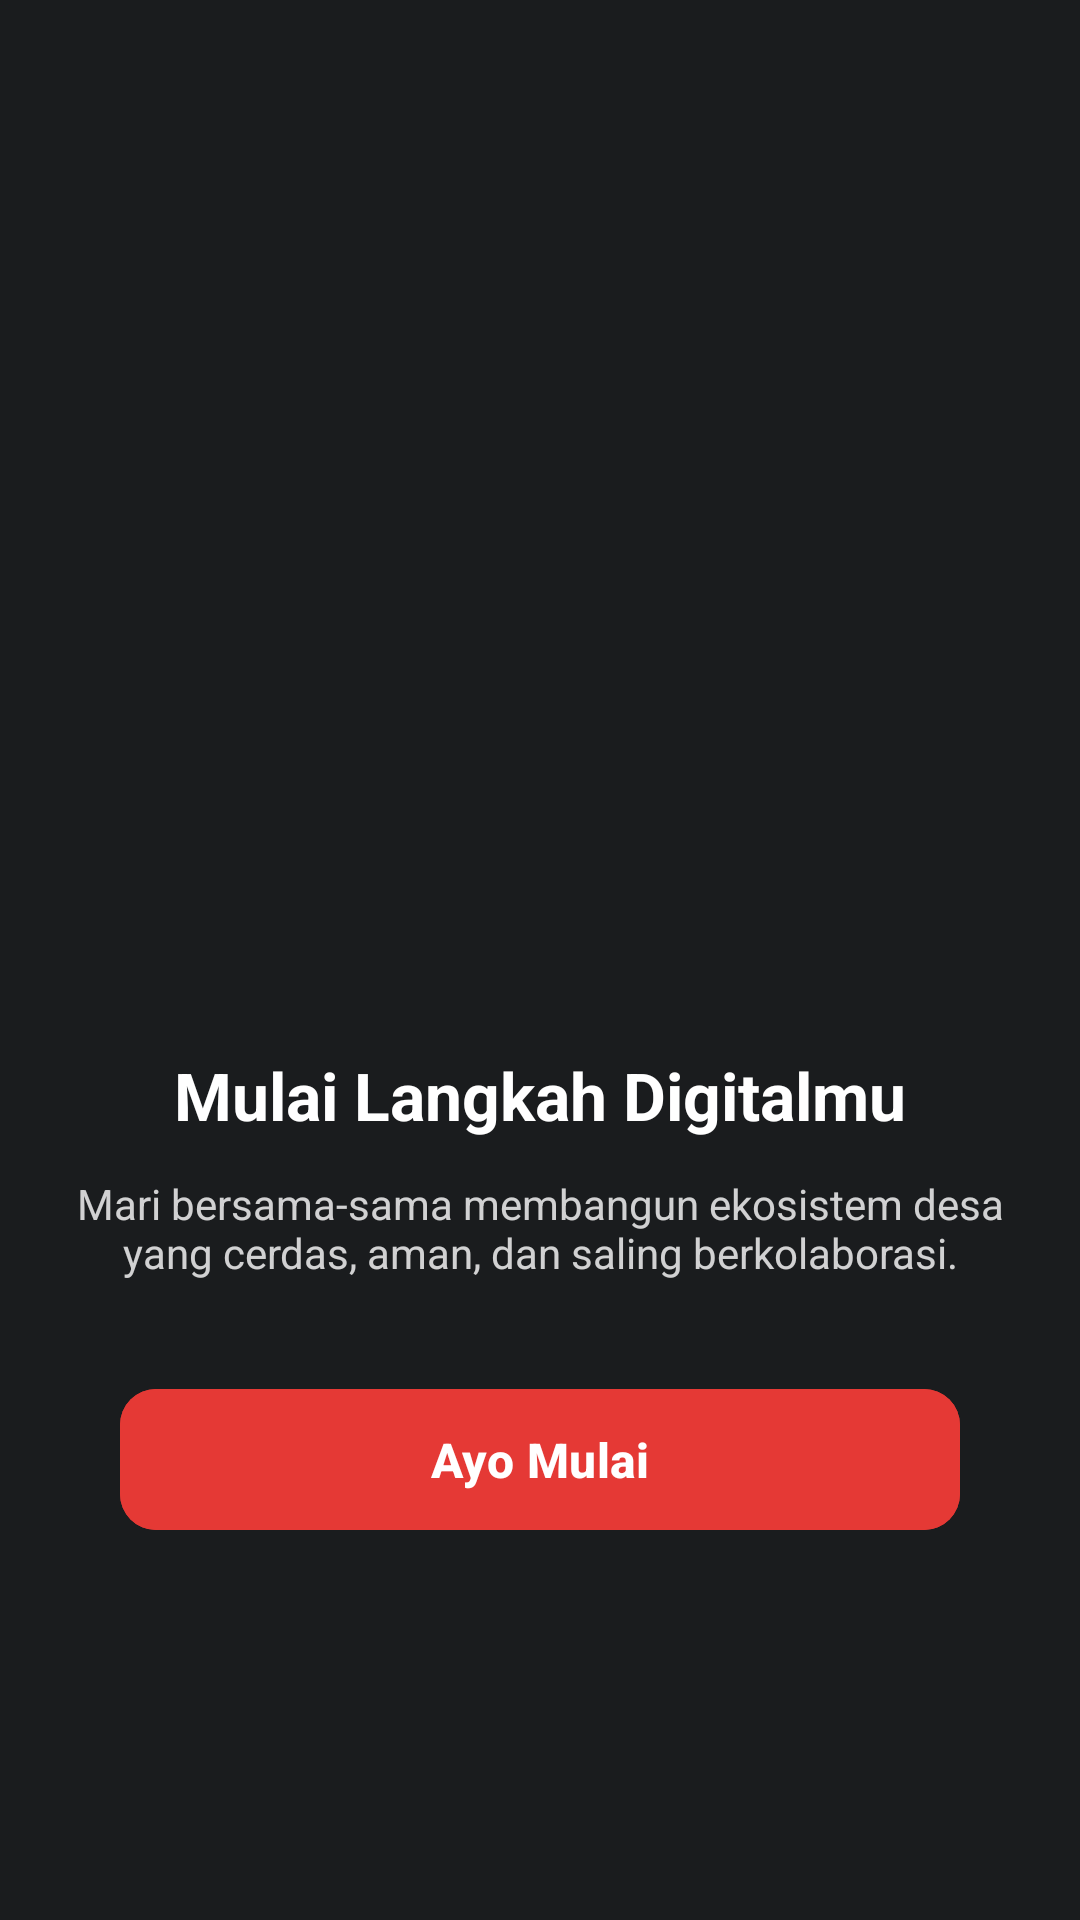

Here is an Android app screen rendered from its layout file. Give the layout XML and the strings, colors and styles it references.
<!-- AndroidManifest.xml: application theme Theme.Therehelp -->
<!-- res/layout/fragment_onboarding3.xml -->
<?xml version="1.0" encoding="utf-8"?>
<androidx.constraintlayout.widget.ConstraintLayout
    xmlns:android="http://schemas.android.com/apk/res/android"
    xmlns:app="http://schemas.android.com/apk/res-auto"
    android:layout_width="match_parent"
    android:layout_height="match_parent"
    android:background="@color/bina_desa_dark_grey"
    android:padding="24dp">

    <ImageView
        android:id="@+id/imgTutorial3"
        android:layout_width="200dp"
        android:layout_height="200dp"
        android:src="@drawable/onboard3"
        app:layout_constraintVertical_chainStyle="packed"
        app:layout_constraintTop_toTopOf="parent"
        app:layout_constraintBottom_toTopOf="@id/tvTitle3"
        app:layout_constraintStart_toStartOf="parent"
        app:layout_constraintEnd_toEndOf="parent" />

    <TextView
        android:id="@+id/tvTitle3"
        android:layout_width="wrap_content"
        android:layout_height="wrap_content"
        android:layout_marginTop="24dp"
        android:text="Mulai Langkah Digitalmu"
        android:textColor="@android:color/white"
        android:textSize="22sp"
        android:textStyle="bold"
        app:layout_constraintTop_toBottomOf="@id/imgTutorial3"
        app:layout_constraintBottom_toTopOf="@id/tvDesc3"
        app:layout_constraintStart_toStartOf="parent"
        app:layout_constraintEnd_toEndOf="parent" />

    <TextView
        android:id="@+id/tvDesc3"
        android:layout_width="0dp"
        android:layout_height="wrap_content"
        android:layout_marginTop="12dp"
        android:text="Mari bersama-sama membangun ekosistem desa yang cerdas, aman, dan saling berkolaborasi."
        android:textColor="@android:color/white"
        android:textAlignment="center"
        android:textSize="14sp"
        android:alpha="0.8"
        app:layout_constraintTop_toBottomOf="@id/tvTitle3"
        app:layout_constraintBottom_toTopOf="@id/btnAyoMulai"
        app:layout_constraintStart_toStartOf="parent"
        app:layout_constraintEnd_toEndOf="parent" />

    <com.google.android.material.button.MaterialButton
        android:id="@+id/btnAyoMulai"
        android:layout_width="match_parent"
        android:layout_height="55dp"
        android:layout_marginTop="32dp"
        android:layout_marginHorizontal="16dp"
        android:backgroundTint="@color/bina_desa_red"
        android:text="Ayo Mulai"
        android:textColor="@android:color/white"
        android:textSize="16sp"
        android:textStyle="bold"
        app:cornerRadius="12dp"
        app:layout_constraintTop_toBottomOf="@id/tvDesc3"
        app:layout_constraintBottom_toBottomOf="parent" />

</androidx.constraintlayout.widget.ConstraintLayout>
<!-- resources referenced by this layout -->
<resources>
  <color name="bina_desa_dark_grey">#1A1C1E</color>
  <color name="bina_desa_red">#E53935</color>
  <style name="Theme.Therehelp" parent="Base.Theme.Therehelp" />
  <style name="Base.Theme.Therehelp" parent="Theme.Material3.DayNight.NoActionBar">
          
          
      </style>
</resources>
